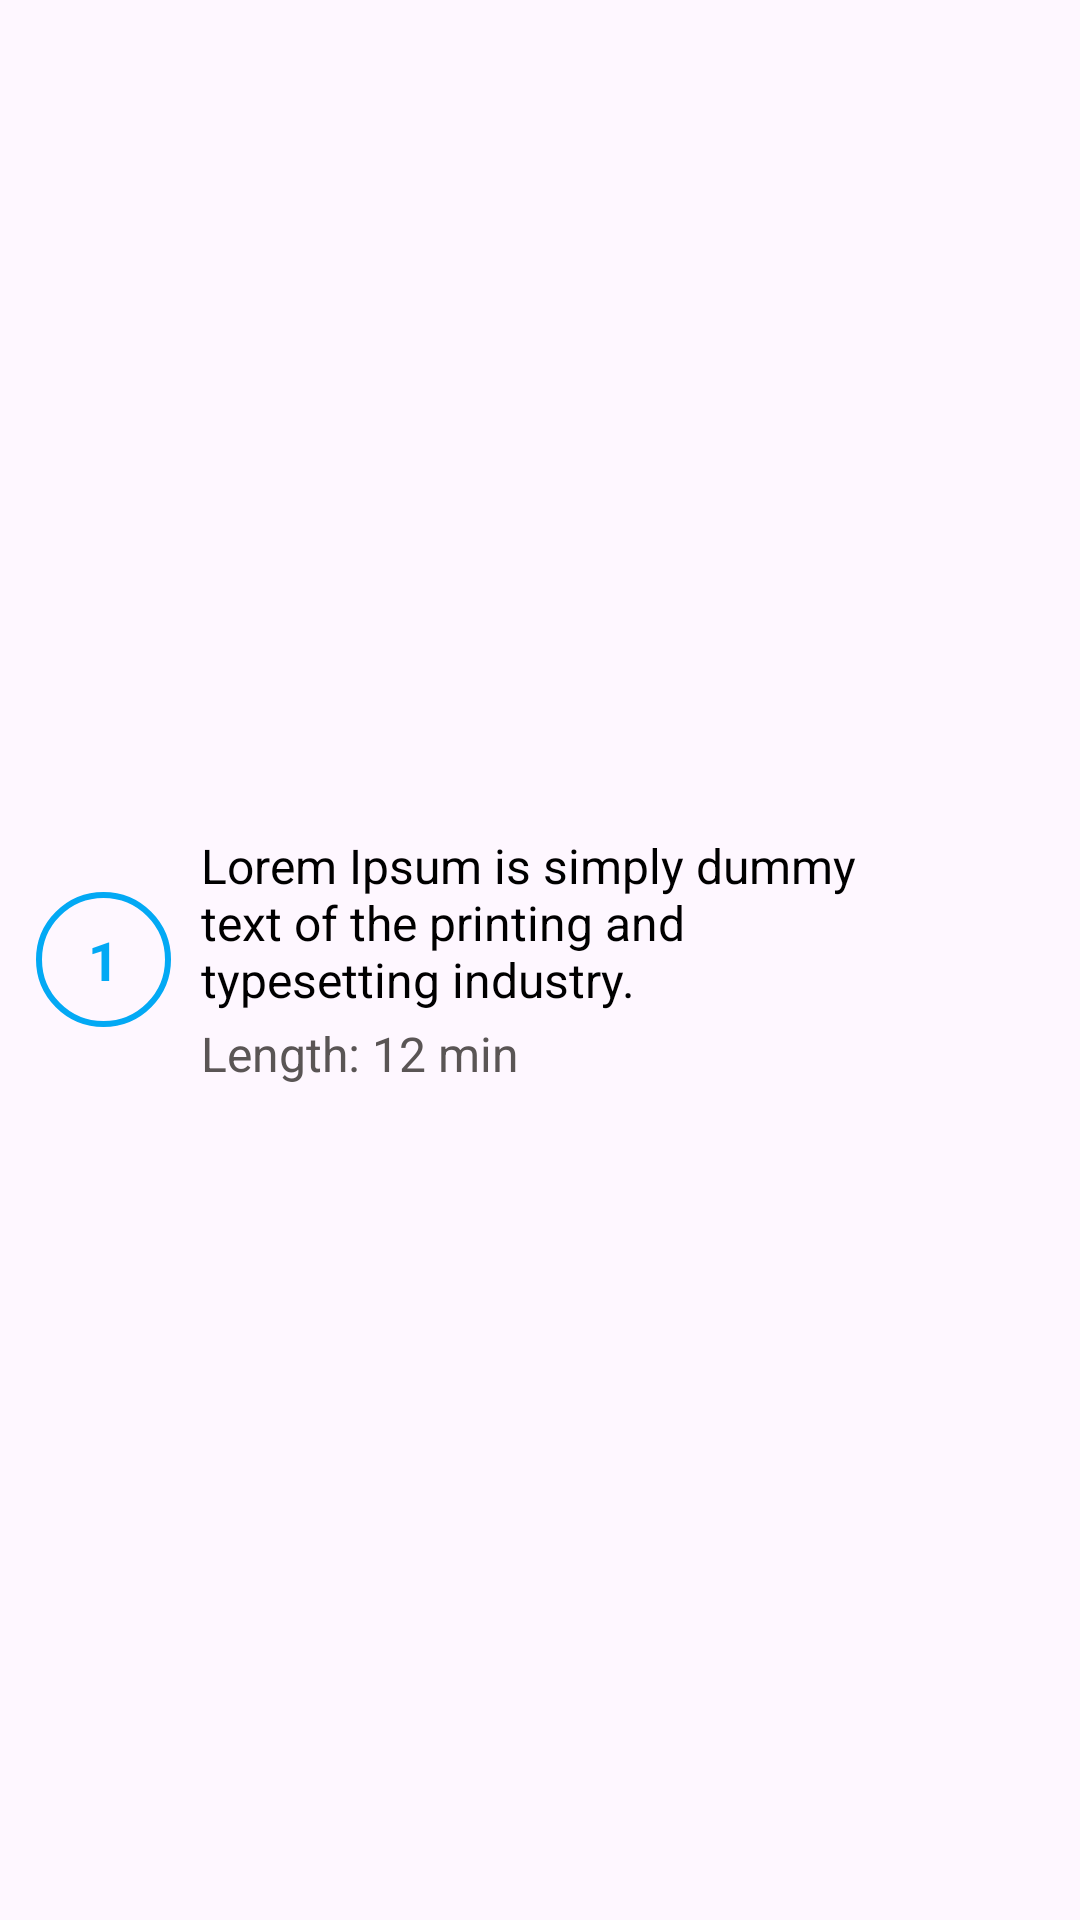

Layout XML and referenced resources for this Android screen:
<!-- AndroidManifest.xml: application theme Theme.PROJECTG04 -->
<!-- res/layout/lesson_row_layout.xml -->
<?xml version="1.0" encoding="utf-8"?>
<LinearLayout xmlns:android="http://schemas.android.com/apk/res/android"
    xmlns:app="http://schemas.android.com/apk/res-auto"
    android:id="@+id/parentLayout"
    android:layout_width="match_parent"
    android:layout_height="wrap_content"
    android:orientation="horizontal"
    android:gravity="center"
    android:padding="12dp">

    <TextView
        android:id="@+id/tvLessonId"
        android:layout_width="45dp"
        android:layout_height="45dp"
        android:background="@drawable/circle_background"
        android:gravity="center"
        android:text="1"
        android:textColor="#03A9F4"
        android:textSize="18sp"
        android:textStyle="bold" />

    <LinearLayout
        android:layout_width="wrap_content"
        android:layout_height="wrap_content"
        android:layout_weight="1"
        android:orientation="vertical"
        android:paddingLeft="10dp"
        android:paddingRight="8dp">

        <TextView
            android:id="@+id/tvLessonTitle"
            android:layout_width="wrap_content"
            android:layout_height="wrap_content"
            android:text="Lorem Ipsum is simply dummy text of the printing and typesetting industry."
            android:textColor="@color/black"
            android:textSize="16sp" />

        <TextView
            android:id="@+id/tvLessonLength"
            android:layout_width="wrap_content"
            android:layout_height="wrap_content"
            android:text="Length: 12 min"
            android:textSize="16sp"
            android:textColor="#5A5555"
            android:layout_marginTop="3dp" />

    </LinearLayout>

    <ImageView
        android:id="@+id/ivLessonCompleted"
        android:layout_width="35dp"
        android:layout_height="35dp"
        app:tint="#4CAF50" />

</LinearLayout>
<!-- resources referenced by this layout -->
<resources>
  <!-- drawable circle_background (drawable) -->
  <?xml version="1.0" encoding="utf-8"?>
  <shape xmlns:android="http://schemas.android.com/apk/res/android">
      <stroke
          android:width="2dp"
          android:color="#03A9F4"/>
      <corners android:radius="50dp"/>
  </shape>
  <style name="Theme.PROJECTG04" parent="Base.Theme.PROJECTG04" />
  <style name="Base.Theme.PROJECTG04" parent="Theme.Material3.DayNight.NoActionBar">
          
          
      </style>
  <!-- not gathered from this repository: default colours our renderer supplied (Android Studio template values) -->
  <color name="black">#FF000000</color>
</resources>
